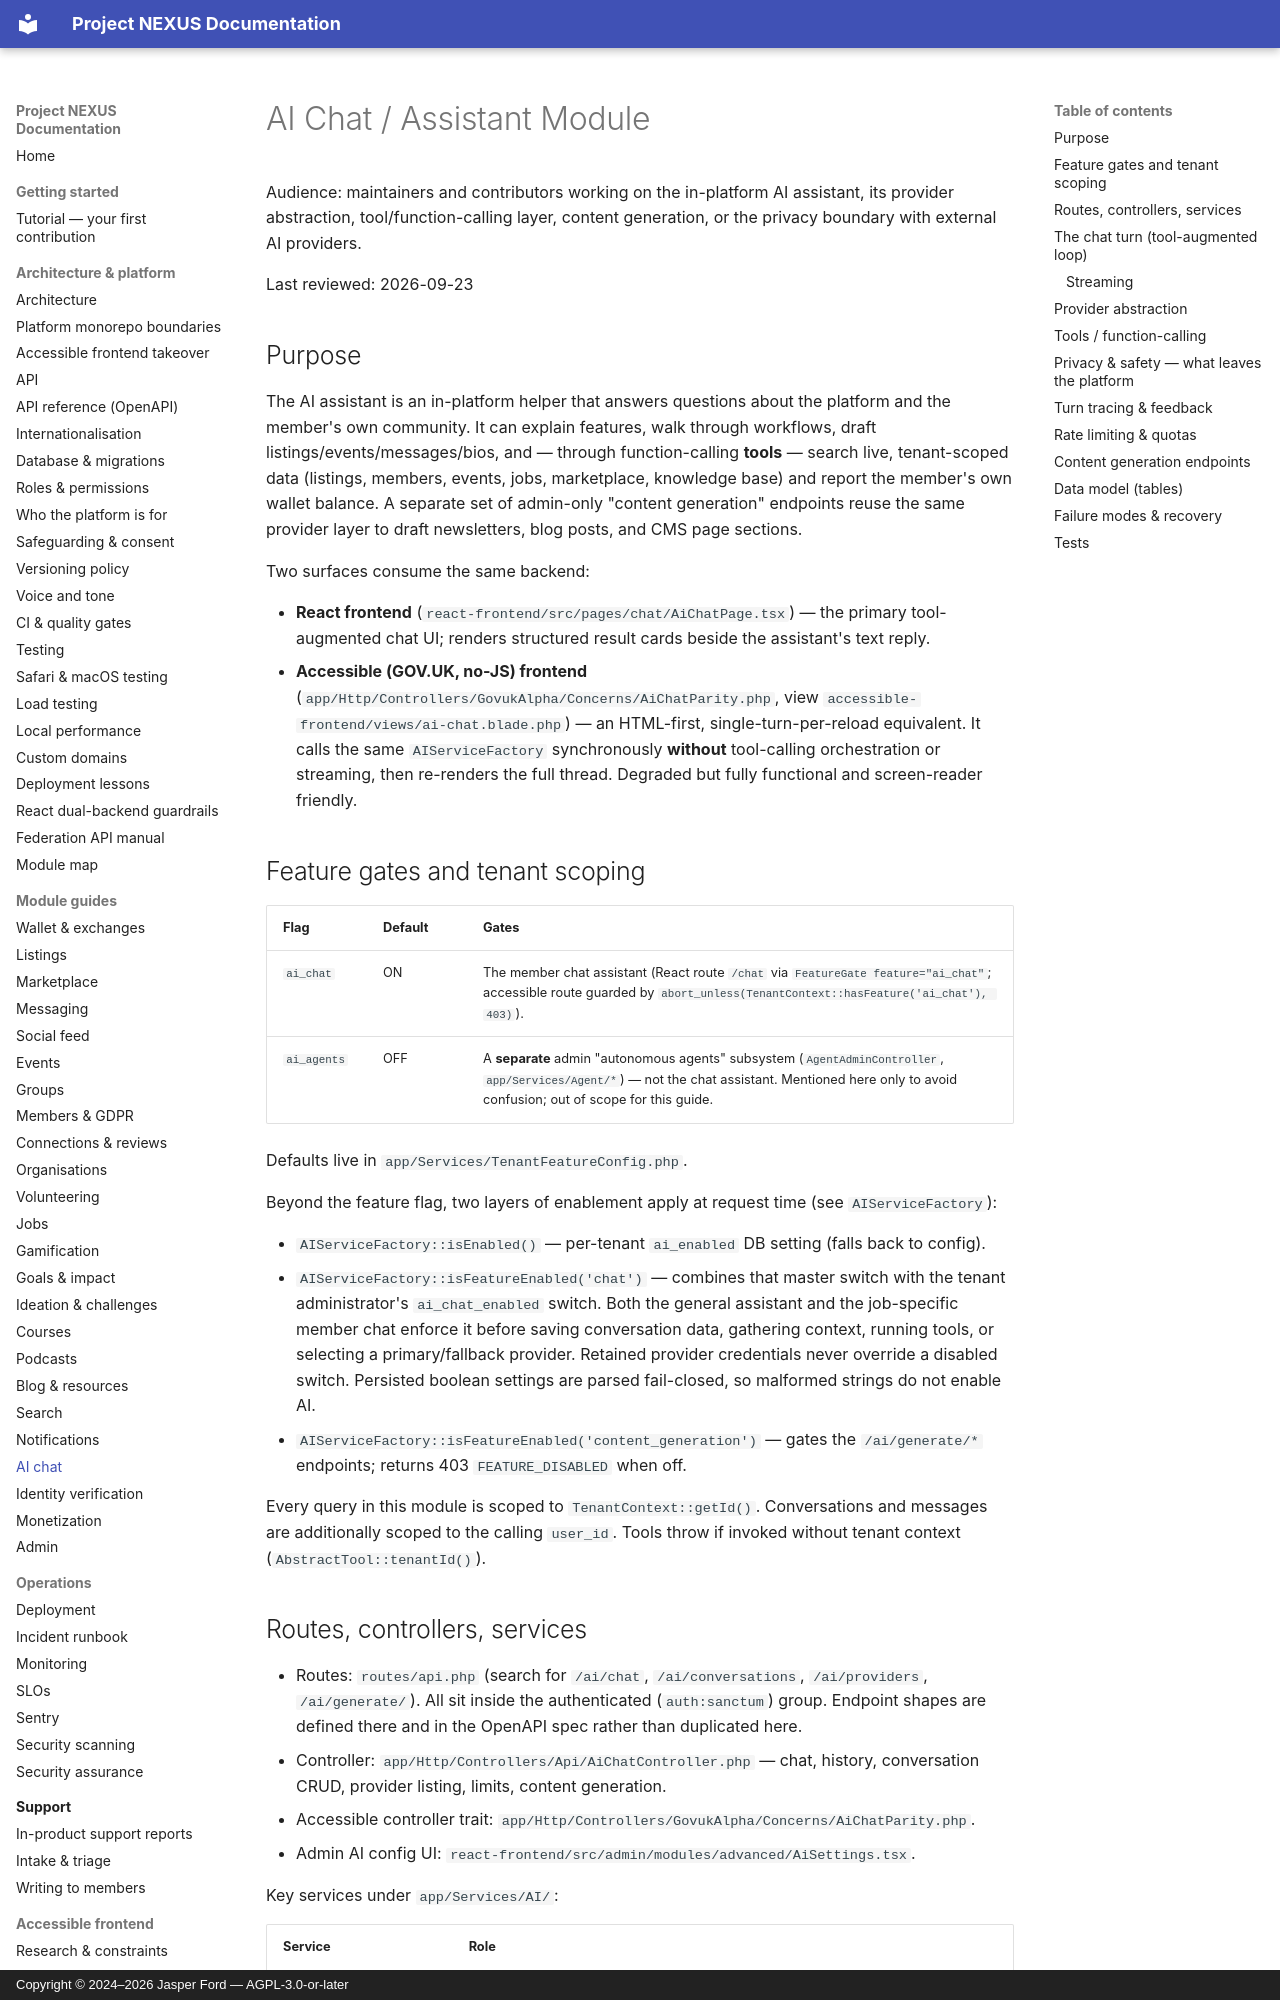

repository: jasperfordesq-ai/Project-NEXUS · page: modules/ai-chat/index.html · generator: mkdocs · copyright: Copyright © 2024–2026 Jasper Ford — AGPL-3.0-or-later

# AI Chat / Assistant Module

Audience: maintainers and contributors working on the in-platform AI assistant, its provider abstraction, tool/function-calling layer, content generation, or the privacy boundary with external AI providers.

Last reviewed: 2026-09-23

## Purpose

The AI assistant is an in-platform helper that answers questions about the platform and the member's own community. It can explain features, walk through workflows, draft listings/events/messages/bios, and — through function-calling **tools** — search live, tenant-scoped data (listings, members, events, jobs, marketplace, knowledge base) and report the member's own wallet balance. A separate set of admin-only "content generation" endpoints reuse the same provider layer to draft newsletters, blog posts, and CMS page sections.

Two surfaces consume the same backend:

- **React frontend** (`react-frontend/src/pages/chat/AiChatPage.tsx`) — the primary tool-augmented chat UI; renders structured result cards beside the assistant's text reply.
- **Accessible (GOV.UK, no-JS) frontend** (`app/Http/Controllers/GovukAlpha/Concerns/AiChatParity.php`, view `accessible-frontend/views/ai-chat.blade.php`) — an HTML-first, single-turn-per-reload equivalent. It calls the same `AIServiceFactory` synchronously **without** tool-calling orchestration or streaming, then re-renders the full thread. Degraded but fully functional and screen-reader friendly.

## Feature gates and tenant scoping

| Flag | Default | Gates |
|------|---------|-------|
| `ai_chat` | ON | The member chat assistant (React route `/chat` via `FeatureGate feature="ai_chat"`; accessible route guarded by `abort_unless(TenantContext::hasFeature('ai_chat'), 403)`). |
| `ai_agents` | OFF | A **separate** admin "autonomous agents" subsystem (`AgentAdminController`, `app/Services/Agent/*`) — not the chat assistant. Mentioned here only to avoid confusion; out of scope for this guide. |

Defaults live in `app/Services/TenantFeatureConfig.php`.

Beyond the feature flag, two layers of enablement apply at request time (see `AIServiceFactory`):

- `AIServiceFactory::isEnabled()` — per-tenant `ai_enabled` DB setting (falls back to config).
- `AIServiceFactory::isFeatureEnabled('chat')` — combines that master switch with the tenant administrator's `ai_chat_enabled` switch. Both the general assistant and the job-specific member chat enforce it before saving conversation data, gathering context, running tools, or selecting a primary/fallback provider. Retained provider credentials never override a disabled switch. Persisted boolean settings are parsed fail-closed, so malformed strings do not enable AI.
- `AIServiceFactory::isFeatureEnabled('content_generation')` — gates the `/ai/generate/*` endpoints; returns 403 `FEATURE_DISABLED` when off.

Every query in this module is scoped to `TenantContext::getId()`. Conversations and messages are additionally scoped to the calling `user_id`. Tools throw if invoked without tenant context (`AbstractTool::tenantId()`).
